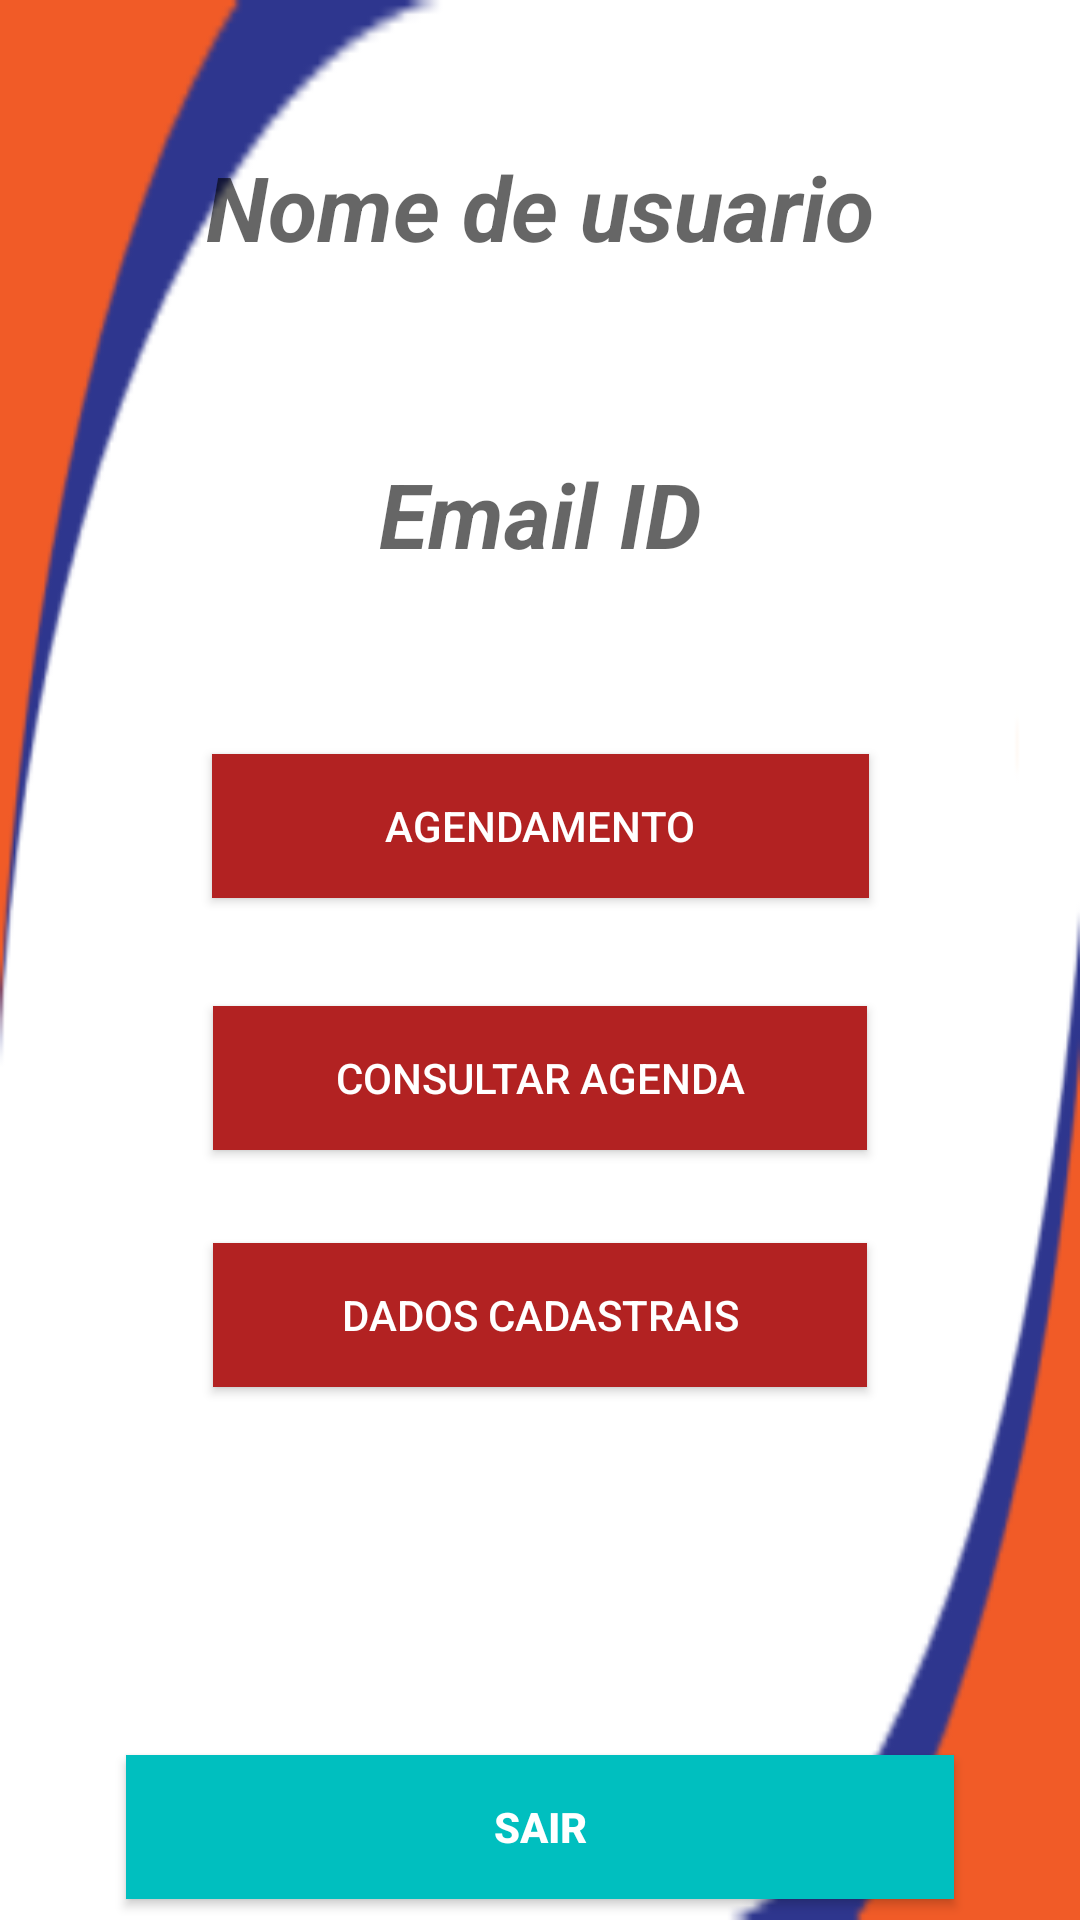

Write the Android layout XML for this screen, with the resource values it uses.
<!-- AndroidManifest.xml: application theme AppTheme -->
<!-- res/layout/activity_main.xml -->
<?xml version="1.0" encoding="utf-8"?>
<android.support.constraint.ConstraintLayout xmlns:android="http://schemas.android.com/apk/res/android"
    xmlns:app="http://schemas.android.com/apk/res-auto"
    xmlns:tools="http://schemas.android.com/tools"
    android:layout_width="match_parent"
    android:layout_height="match_parent"
    android:background="@drawable/back"
    tools:context="com.furafila.felipearaujo.projetofurafila.AtividadesLogin.MainActivity"
    tools:layout_editor_absoluteY="81dp">

    <ProgressBar
        android:id="@+id/progressBar"
        android:layout_width="1dp"
        android:layout_height="0dp"
        android:layout_marginBottom="15dp"
        android:visibility="gone"
        app:layout_constraintBottom_toTopOf="@+id/username"
        app:layout_constraintEnd_toStartOf="parent"
        app:layout_constraintStart_toStartOf="parent"
        app:layout_constraintTop_toTopOf="parent" />

    <TextView
        android:id="@+id/useremail"
        android:layout_width="0dp"
        android:layout_height="wrap_content"
        android:layout_alignParentStart="true"
        android:layout_alignParentTop="true"
        android:layout_marginBottom="400dp"
        android:gravity="center"
        android:hint="@string/email_id"
        android:textSize="30sp"
        android:textStyle="bold|italic"
        app:layout_constraintBottom_toBottomOf="parent"
        app:layout_constraintEnd_toEndOf="parent"
        app:layout_constraintStart_toStartOf="parent"
        app:layout_constraintTop_toBottomOf="@+id/username" />

    <TextView
        android:id="@+id/username"
        android:layout_width="0dp"
        android:layout_height="wrap_content"
        android:layout_alignParentStart="true"
        android:layout_alignParentTop="true"
        android:layout_marginBottom="13dp"
        android:gravity="center"
        android:hint="Nome de usuario"
        android:textSize="30sp"
        android:textStyle="bold|italic"
        app:layout_constraintBottom_toTopOf="@+id/useremail"
        app:layout_constraintEnd_toEndOf="parent"
        app:layout_constraintStart_toStartOf="parent"
        app:layout_constraintTop_toBottomOf="@+id/progressBar" />

    <Button
        android:id="@+id/sign_out"
        android:layout_width="0dp"
        android:layout_height="wrap_content"
        android:layout_alignParentBottom="true"
        android:layout_centerHorizontal="true"
        android:layout_marginBottom="7dp"
        android:layout_marginEnd="42dp"
        android:layout_marginStart="42dp"
        android:background="@color/colorPrimary"
        android:text="@string/btn_sign_out"
        android:textColor="@android:color/white"
        android:textStyle="bold"
        app:layout_constraintBottom_toBottomOf="parent"
        app:layout_constraintEnd_toEndOf="parent"
        app:layout_constraintStart_toStartOf="parent" />

    <Button
        android:id="@+id/btn_agendamento"
        android:layout_width="219dp"
        android:layout_height="wrap_content"
        android:layout_centerInParent="true"
        android:layout_marginTop="60dp"
        android:background="@color/red"
        android:onClick="chamaAgenda"
        android:text="Agendamento"
        android:textColor="@color/white"
        app:layout_constraintEnd_toEndOf="parent"
        app:layout_constraintStart_toStartOf="parent"
        app:layout_constraintTop_toBottomOf="@+id/useremail" />

    <Button
        android:id="@+id/btn_ConsultaA"
        android:layout_width="218dp"
        android:layout_height="wrap_content"
        android:layout_alignParentBottom="true"
        android:layout_centerHorizontal="true"
        android:layout_marginTop="36dp"
        android:background="@color/red"
        android:onClick="chamaConsulta"
        android:text="Consultar Agenda"
        android:textColor="@color/white"
        app:layout_constraintEnd_toEndOf="parent"
        app:layout_constraintStart_toStartOf="parent"
        app:layout_constraintTop_toBottomOf="@+id/btn_agendamento" />

    <Button
        android:id="@+id/button3"
        android:layout_width="218dp"
        android:layout_height="wrap_content"
        android:layout_alignParentTop="true"
        android:layout_centerHorizontal="true"
        android:layout_marginTop="31dp"
        android:background="@color/red"
        android:onClick="chamaDados"
        android:text="Dados Cadastrais"
        android:textColor="@color/white"
        app:layout_constraintEnd_toEndOf="parent"
        app:layout_constraintStart_toStartOf="parent"
        app:layout_constraintTop_toBottomOf="@+id/btn_ConsultaA" />

</android.support.constraint.ConstraintLayout>
<!-- resources referenced by this layout -->
<resources>
  <color name="colorPrimary">#00bfbf</color>
  <color name="red">#B22222</color>
  <color name="white">#ffffff</color>
  <!-- drawable back: png bitmap (drawable, 5634 bytes) -->
  <string name="btn_sign_out">Sair</string>
  <string name="email_id">Email ID</string>
  <style name="AppTheme" parent="Theme.AppCompat.Light.DarkActionBar">
          
          <item name="colorPrimary">#191970</item>
          <item name="colorPrimaryDark">#000080</item>
          <item name="colorAccent">@color/colorAccent</item>
  
  
      </style>
  <color name="colorAccent">#009e9e</color>
</resources>
